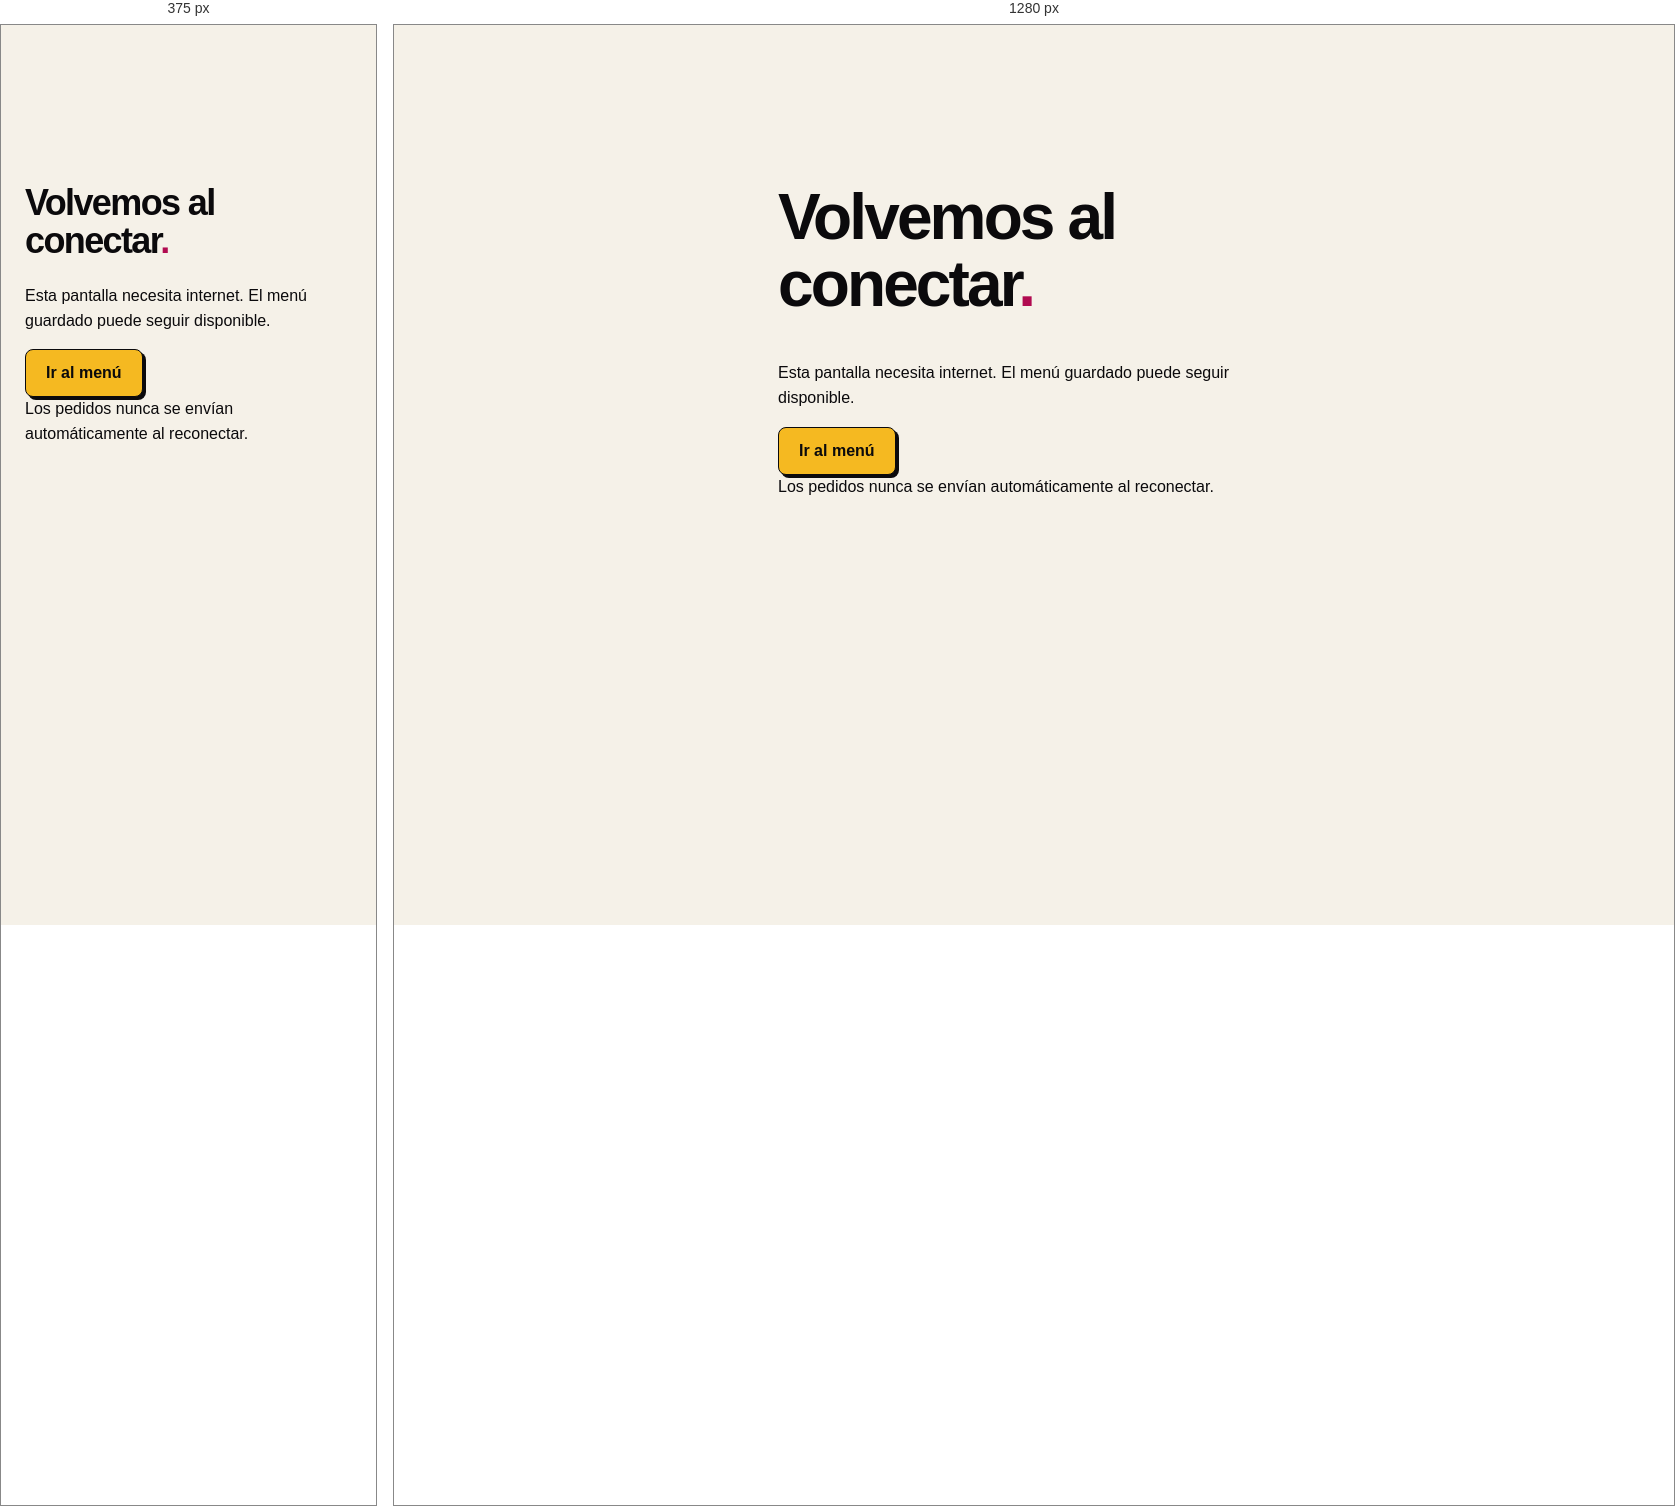
Rendered at 375 px and 1280 px, left to right.

<!-- file: offline.html -->
<!doctype html>
<html lang="es">
  <meta charset="utf-8" /><meta
    name="viewport"
    content="width=device-width, initial-scale=1"
  /><title>Las Fritas · Sin conexión</title
  ><link rel="stylesheet" href="css/tokens.css" />
  <main style="max-width: 560px; margin: 15vh auto; padding: 24px">
    <h1>Volvemos al conectar<span>.</span></h1>
    <p>
      Esta pantalla necesita internet. El menú guardado puede seguir disponible.
    </p>
    <a class="button primary" href="index.html">Ir al menú</a>
    <p>Los pedidos nunca se envían automáticamente al reconectar.</p>
  </main>
</html>


/* @media block from css/tokens.css */
@media (max-width: 600px) {
  .sheet {
    width: 100%;
    max-width: none;
    max-height: 94dvh;
    margin: auto 0 0;
    padding: 20px 16px calc(20px + env(safe-area-inset-bottom));
    border-bottom: 0;
    border-radius: 20px 20px 0 0;
  }
  .dialog-head h2 {
    font-size: 1.7rem;
  }
}